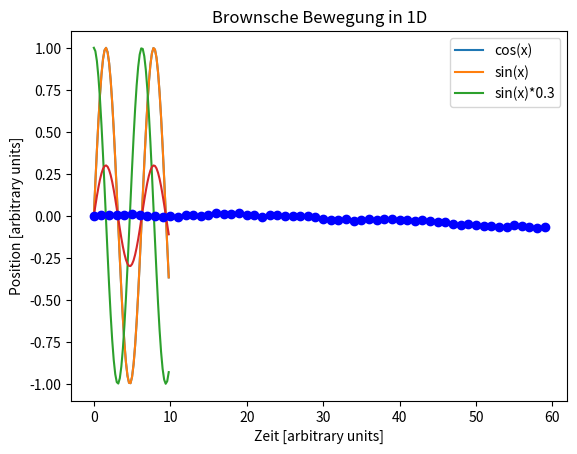

Recreate this plot in Python.
#!/usr/bin/env python
# coding: utf-8

# # Datenvisualisierung mit Python/Matplotlib: Grundlagen
# 
# Grundlagen der Datenvisualisierung mit Matplotlib: Einfache Visualisierung von Funktionen und Daten.
# 
# Die benötigten Pythonmodule numpy und matplotlib sind in den meisten Installation schon mit dabei; für Teil 2 muss Scipy dazu installiert werden. Installieren von Scipy mit Anaconda (im Anaconda Prompt (Windows) oder Terminal (Linux oder MacOS):
# 
#     conda install scipy
# 

# ## 1. Visualisierung einfacher Funktionen

# #### Module für Teil 1 importieren
# 
# Für Teil 1 werden NumPy und MatPlotLib benötigt.

# In[1]:


#Numpy importieren
import numpy as np


# In[2]:


# Matplotlib importieren
import matplotlib.pyplot as plt


# #### Daten einer einfachen Funktion generieren

# In[3]:


# Definition der Punkte auf der x-Achse:
start = 0 # Anfangspunkt
end = 10 # Endpunkt
interval = 0.2 # Abstand der Punkte


# In[4]:


# Generieren der Punkte auf der x-Achse mit numpy.arange
x = np.arange(start, end, interval)
print("Datenpunkte auf der x-Achse:\n", x)


# In[5]:


# Funktionswerte (y-Werte) berechnen (sin(x))
y1 = np.sin(x)
print("Funktionswerte auf der y-Achse:\n", y1)


# #### Einfache Funktion plotten
# 
# Auftragen der Funktionswerte auf der y-Achse gegen die Datenpunkte auf der x-Achse

# In[6]:


plt.title("Einfache Visualisierung einer Funktion") # Titel des Plots
plt.xlabel('x') # Beschriftung der x-Achse
plt.ylabel('y') # Beschriftung der y-Achse
plt.plot(x,y1) # Funktion plotten: x, y1
plt.show


# #### Mehrere Funktionen plotten und labeln
# 
# Bei mehreren Datensätzen in einem Plot sollten die einzelnen Sets beschriftet sein.

# In[7]:


# y-Werte der Funktionen generieren
y2 = np.cos(x)
y3 = np.sin(x)*0.3


# In[8]:


plt.title("Einfache Visualisierung mehrerer Funktion") # Titel des Plots
plt.xlabel('x') # Beschriftung der x-Achse
plt.ylabel('y') # Beschriftung der y-Achse
plt.plot(x,y1) # Funktion plotten: x, y1
plt.plot(x,y2) # Funktion plotten: x, y2
plt.plot(x,y3) # Funktion plotten: x, y3
plt.legend(['cos(x)', 'sin(x)', 'sin(x)*0.3']) # Beschriftung der Datensätze
plt.show


# ## 2. Eigene Daten generieren: Brownsche Bewegung in einer Dimension
# 
# Die Brownsche Bewegung ist eine sehr einfache Diffusionsbewegung, die experimentell beobachtet werden kann. Mathematisch entspricht sie einer kummulativen Summe von normalverteilten Zufallszahlen.
# 
# Brownsche Bewegung: Erklärung bei Wolfram Alpha: 
# https://www.wolframalpha.com/input?i=Brownian+motion
# 
# Link zum SciPy Cookbook:
# https://scipy-cookbook.readthedocs.io/items/BrownianMotion.html
# 
# Von Scipy wird die Funktion scipy.stats.norm() benötigt: https://docs.scipy.org/doc/scipy/reference/generated/scipy.stats.norm.html
# Damit können normalverteilte Zufallszahlen generiert werden.

# In[9]:


# Scipy: benötigte Funktionen importieren
from scipy.stats import norm


# #### Einfache Berechnung der Brownschen Bewegung

# In[10]:


# Parameter definieren
delta = 0.25 # Paramenter für die Geschwindigkeit der Brownschen Bewegung 
dt = 0.1 # Zeitschritt
x = 0.0 # Ansfangsbedingung (Anfangsposition)
n = 60 # Anzahl Schritte


# In[11]:


# Berechnen der Brownschen Bewegung über n Schritte im Zeitabstand dt
traj = [] # Leere Liste für Trajektoriendaten
zeit = [] # Leere Liste für Zeitpunkte
# Daten generieren
for k in range(n):  # Loop über n Schritte
    tn = k*dt # Berechnung des Zeitpunkts
    x = x + norm.rvs(scale=delta**2*dt) # Berechnung der neuen Position mit scipy.stats.norm; scale: Standardabweichung
    traj.append(x) # Speichern der neuen Position
    zeit.append(tn) # Zeitpunkt speichern
print(traj)


# #### Daten visualisieren

# In[12]:


plt.title("Brownsche Bewegung in 1D") # Titel des Plots
plt.xlabel('Zeit [arbitrary units]') # Beschriftung der x-Achse
plt.ylabel('Position [arbitrary units]') # Beschriftung der y-Achse
plt.plot(traj, 'o:b') # Funktion plotten: Trajektoriendaten gegen Zeit
plt.savefig('Brownsche_Bewegung_1D.png')
plt.show


# In[ ]:




